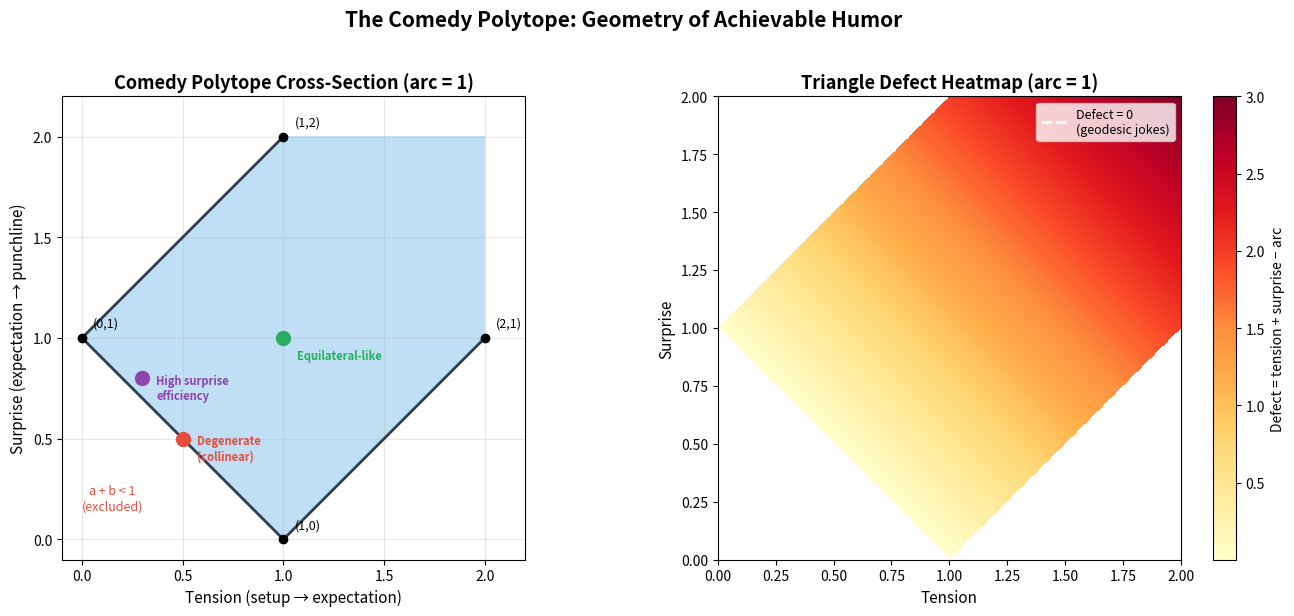

Generate this figure with matplotlib:
"""
Visualization: The Comedy Polytope
====================================
Visualizes the set of achievable (tension, surprise, arc) triples
as defined by the triangle inequality constraints. The comedy polytope
is a convex cone in R³ — this script shows its cross-section at arc=1,
which is a triangle in the (tension, surprise) plane.
"""

import numpy as np
import matplotlib.pyplot as plt
import matplotlib.patches as patches
from matplotlib.patches import Polygon

fig, axes = plt.subplots(1, 2, figsize=(14, 6))

# --- Left panel: 2D cross-section at arc = 1 ---
ax = axes[0]
ax.set_title("Comedy Polytope Cross-Section (arc = 1)", fontsize=13, fontweight='bold')

# The constraints for arc c = 1:
# a + b >= 1, a + 1 >= b, b + 1 >= a
# and a, b >= 0
# This gives: a >= 0, b >= 0, a + b >= 1, b <= a + 1, a <= b + 1

# Plot the feasible region
resolution = 500
a_vals = np.linspace(0, 2, resolution)
b_vals = np.linspace(0, 2, resolution)
A, B = np.meshgrid(a_vals, b_vals)

# Constraints
mask = (A >= 0) & (B >= 0) & (A + B >= 1) & (B <= A + 1) & (A <= B + 1)

ax.contourf(A, B, mask.astype(float), levels=[0.5, 1.5], 
            colors=['#3498db'], alpha=0.3)
ax.contour(A, B, mask.astype(float), levels=[0.5], 
           colors=['#2c3e50'], linewidths=2)

# Mark key points
# Vertices of the polytope cross-section
vertices = [(0, 1), (1, 0), (1, 2), (2, 1)]
for v in vertices:
    ax.plot(*v, 'ko', markersize=6)
    ax.annotate(f'({v[0]},{v[1]})', v, textcoords="offset points", 
                xytext=(8, 8), fontsize=9)

# Mark special triples
special = [
    ((0.5, 0.5), "Degenerate\n(collinear)", '#e74c3c'),
    ((1, 1), "Equilateral-like", '#27ae60'),
    ((0.3, 0.8), "High surprise\nefficiency", '#8e44ad'),
]
for pt, label, color in special:
    ax.plot(*pt, 'o', color=color, markersize=10, zorder=5)
    ax.annotate(label, pt, textcoords="offset points",
                xytext=(10, -15), fontsize=8, color=color, fontweight='bold')

ax.set_xlabel("Tension (setup → expectation)", fontsize=11)
ax.set_ylabel("Surprise (expectation → punchline)", fontsize=11)
ax.set_xlim(-0.1, 2.2)
ax.set_ylim(-0.1, 2.2)
ax.set_aspect('equal')
ax.grid(True, alpha=0.3)

# Add constraint labels
ax.text(0.15, 0.15, 'a + b < 1\n(excluded)', fontsize=9, 
        color='#e74c3c', style='italic', ha='center')

# --- Right panel: Defect heatmap ---
ax2 = axes[1]
ax2.set_title("Triangle Defect Heatmap (arc = 1)", fontsize=13, fontweight='bold')

defect = np.where(mask, A + B - 1, np.nan)
im = ax2.pcolormesh(A, B, defect, cmap='YlOrRd', shading='auto')
cbar = plt.colorbar(im, ax=ax2, label='Defect = tension + surprise − arc')

# Zero-defect line (where a + b = 1)
a_line = np.linspace(0, 1, 100)
ax2.plot(a_line, 1 - a_line, 'w--', linewidth=2, label='Defect = 0\n(geodesic jokes)')
ax2.legend(loc='upper right', fontsize=9)

ax2.set_xlabel("Tension", fontsize=11)
ax2.set_ylabel("Surprise", fontsize=11)
ax2.set_xlim(0, 2)
ax2.set_ylim(0, 2)
ax2.set_aspect('equal')

plt.suptitle("The Comedy Polytope: Geometry of Achievable Humor",
             fontsize=15, fontweight='bold', y=1.02)
plt.tight_layout()
plt.savefig("comedy_polytope.png", dpi=150, bbox_inches='tight')
plt.show()
print("Saved: comedy_polytope.png")
